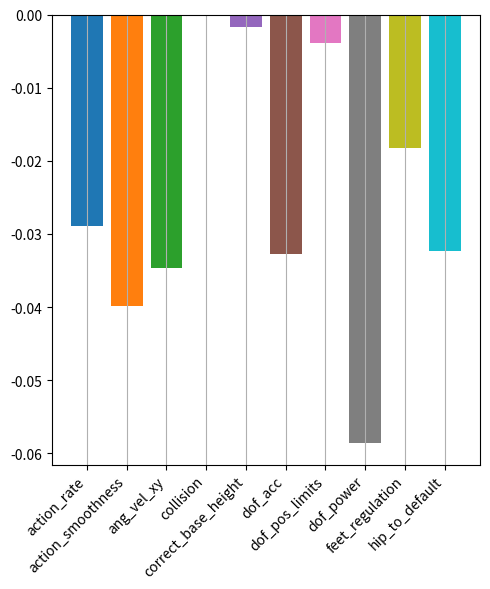

This figure's Python source:
"""输入rsl_rl的日志打印奖励的柱状图"""

log_text = """
      Mean episode rew_action_rate: -0.0289
Mean episode rew_action_smoothness: -0.0399
       Mean episode rew_ang_vel_xy: -0.0347
        Mean episode rew_collision: -0.0002
Mean episode rew_correct_base_height: -0.0017
          Mean episode rew_dof_acc: -0.0327
   Mean episode rew_dof_pos_limits: -0.0039
        Mean episode rew_dof_power: -0.0586
  Mean episode rew_feet_regulation: -0.0183
   Mean episode rew_hip_to_default: -0.0324
"""

import matplotlib.pyplot as plt
import numpy as np

plt.figure(figsize=(5, 6))
for line in log_text.splitlines():
    if 'Mean episode rew_' in line:
        parts = line.split('Mean episode rew_')[1].split(':')
        reward_name = parts[0].strip()
        reward_value = float(parts[1].strip())
        plt.bar(reward_name, reward_value)
# 斜者显示x轴标签
plt.xticks(rotation=45, ha='right')
# 增大x轴标签距离
plt.subplots_adjust(bottom=0.25)
plt.grid(axis='x')
plt.tight_layout()
plt.show()
